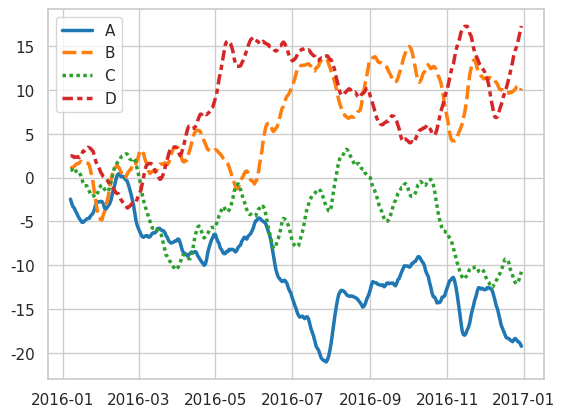

Here is the Python script that generated this plot:
import numpy as np
import pandas as pd
import seaborn as sns
sns.set_theme(style="whitegrid")

rs = np.random.RandomState(365)
values = rs.randn(365, 4).cumsum(axis=0)
dates = pd.date_range("1 1 2016", periods=365, freq="D")
data = pd.DataFrame(values, dates, columns=["A", "B", "C", "D"])
data = data.rolling(7).mean()

print(data.all())
sns.lineplot(data=data, palette="tab10", linewidth=2.5)

import matplotlib.pyplot as plt

plt.show()